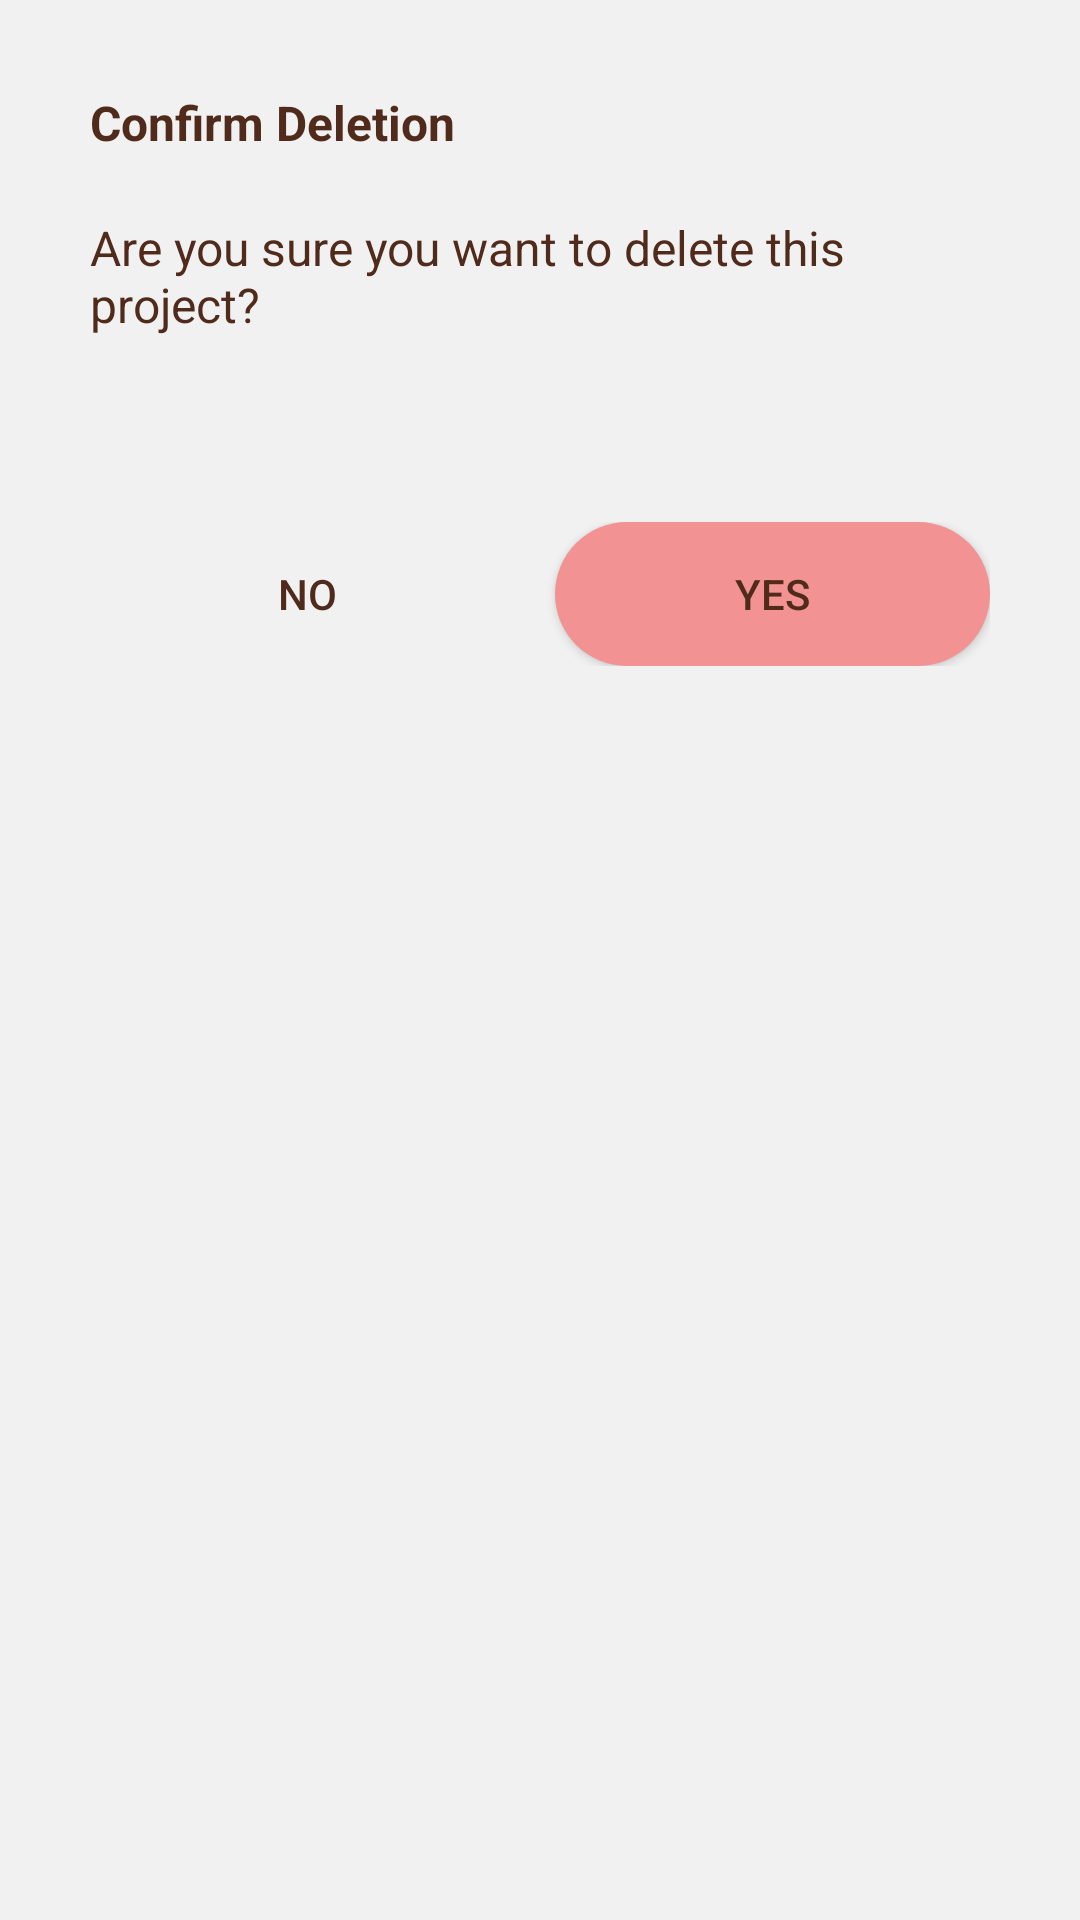

Android layout source for this screen:
<!-- AndroidManifest.xml: application theme AppTheme -->
<!-- res/layout/activity_delete_project_popup.xml -->
<?xml version="1.0" encoding="utf-8"?>
<RelativeLayout xmlns:android="http://schemas.android.com/apk/res/android"
    xmlns:app="http://schemas.android.com/apk/res-auto"
    xmlns:tools="http://schemas.android.com/tools"
    android:layout_width="match_parent"
    android:layout_height="wrap_content"
    android:background="@color/whiteGray"
    tools:context="com.example.mindaryn.finalproject.IncomePopup">

    <ScrollView
        android:layout_width="match_parent"
        android:layout_height="wrap_content">

        <LinearLayout
            android:layout_width="match_parent"
            android:layout_height="wrap_content"
            android:layout_marginLeft="30dp"
            android:layout_marginRight="30dp"
            android:layout_marginTop="30dp"
            android:orientation="vertical"
            android:paddingBottom="30dp">

            <TextView
                android:id="@+id/textView3"
                android:layout_width="match_parent"
                android:layout_height="wrap_content"
                android:text="Confirm Deletion"
                android:textColor="@color/darkBrown"
                android:textSize="16sp"
                android:textStyle="bold" />

            <TextView
                android:id="@+id/textView7"
                android:layout_width="match_parent"
                android:layout_height="wrap_content"
                android:layout_marginTop="20dp"
                android:text="Are you sure you want to delete this project?"
                android:textColor="@color/darkBrown"
                android:textSize="16sp" />

            <TextView
                android:id="@+id/project_name_delete"
                android:layout_width="match_parent"
                android:layout_height="wrap_content"
                android:layout_marginTop="20dp"
                android:textColor="@color/darkBrown"
                android:textSize="16sp" />

            <LinearLayout
                android:layout_width="match_parent"
                android:layout_height="match_parent"
                android:layout_marginTop="20dp"
                android:orientation="horizontal">

                <Button
                    android:id="@+id/cancel_delete"
                    android:layout_width="wrap_content"
                    android:layout_height="wrap_content"
                    android:layout_marginRight="5dp"
                    android:layout_weight="1"
                    android:background="@drawable/rounded_green"
                    android:text="No"
                    android:textColor="@color/darkBrown" />

                <Button
                    android:id="@+id/confirm_delete"
                    android:layout_width="wrap_content"
                    android:layout_height="wrap_content"
                    android:layout_marginLeft="5dp"
                    android:layout_weight="1"
                    android:background="@drawable/rounded_red"
                    android:text="Yes"
                    android:textColor="@color/darkBrown" />
            </LinearLayout>

        </LinearLayout>
    </ScrollView>

</RelativeLayout>
<!-- resources referenced by this layout -->
<resources>
  <color name="darkBrown">#502b1c</color>
  <color name="whiteGray">#f1f1f1</color>
  <!-- drawable rounded_red (drawable) -->
  <?xml version="1.0" encoding="utf-8"?>
  <shape xmlns:android="http://schemas.android.com/apk/res/android"
      android:shape="rectangle" android:padding="10dp">
      <solid android:color="@color/redPlain"/>
      <corners
          android:bottomRightRadius="50dp"
          android:bottomLeftRadius="50dp"
          android:topLeftRadius="50dp"
          android:topRightRadius="50dp"/>
  </shape>
  <style name="AppTheme" parent="Theme.AppCompat.Light.NoActionBar">
          
          <item name="colorPrimary">@color/colorPrimary</item>
          <item name="colorPrimaryDark">@color/colorPrimaryDark</item>
          <item name="colorAccent">@color/colorAccent</item>
      </style>
  <color name="redPlain">#f29292</color>
  <color name="colorPrimary">#BFD2C3</color>
  <color name="colorPrimaryDark">#BFD2C3</color>
  <color name="colorAccent">#bfd2c3</color>
</resources>
